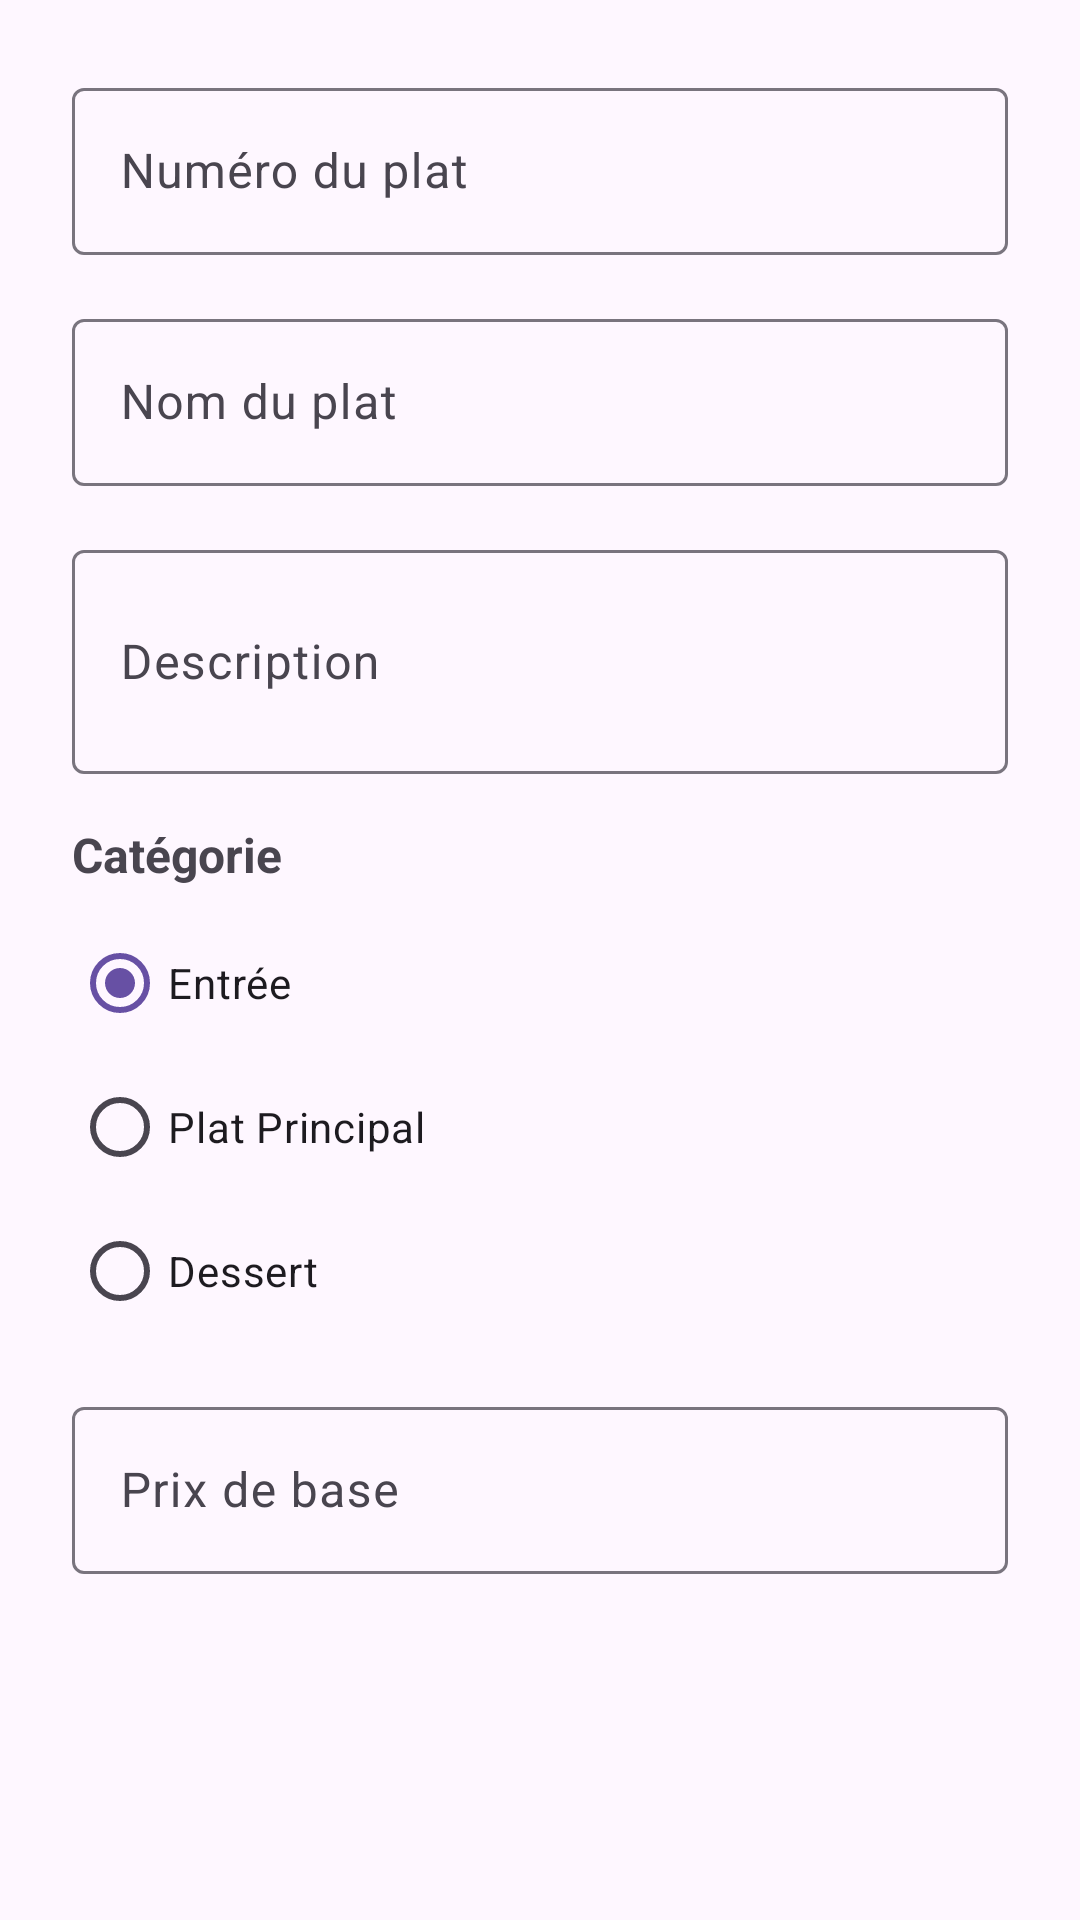

Reconstruct the res/layout file that produces this screen, plus the resources it refers to.
<!-- AndroidManifest.xml: application theme Theme.Amphitryon -->
<!-- res/layout/dialog_add_edit_plat.xml -->
<?xml version="1.0" encoding="utf-8"?>
<LinearLayout xmlns:android="http://schemas.android.com/apk/res/android"
    xmlns:app="http://schemas.android.com/apk/res-auto"
    android:layout_width="match_parent"
    android:layout_height="wrap_content"
    android:orientation="vertical"
    android:padding="24dp">

    <com.google.android.material.textfield.TextInputLayout
        android:layout_width="match_parent"
        android:layout_height="wrap_content"
        android:hint="@string/dish_number"
        style="@style/Widget.Material3.TextInputLayout.OutlinedBox">

        <com.google.android.material.textfield.TextInputEditText
            android:id="@+id/etPlatNumero"
            android:layout_width="match_parent"
            android:layout_height="wrap_content"
            android:inputType="number" />

    </com.google.android.material.textfield.TextInputLayout>

    <com.google.android.material.textfield.TextInputLayout
        android:layout_width="match_parent"
        android:layout_height="wrap_content"
        android:layout_marginTop="16dp"
        android:hint="@string/dish_name"
        style="@style/Widget.Material3.TextInputLayout.OutlinedBox">

        <com.google.android.material.textfield.TextInputEditText
            android:id="@+id/etPlatNom"
            android:layout_width="match_parent"
            android:layout_height="wrap_content"
            android:inputType="text" />

    </com.google.android.material.textfield.TextInputLayout>

    <com.google.android.material.textfield.TextInputLayout
        android:layout_width="match_parent"
        android:layout_height="wrap_content"
        android:layout_marginTop="16dp"
        android:hint="@string/dish_description"
        style="@style/Widget.Material3.TextInputLayout.OutlinedBox">

        <com.google.android.material.textfield.TextInputEditText
            android:id="@+id/etPlatDescriptif"
            android:layout_width="match_parent"
            android:layout_height="wrap_content"
            android:inputType="textMultiLine"
            android:minLines="2" />

    </com.google.android.material.textfield.TextInputLayout>

    <TextView
        android:layout_width="wrap_content"
        android:layout_height="wrap_content"
        android:layout_marginTop="16dp"
        android:text="@string/dish_category"
        android:textSize="16sp"
        android:textStyle="bold" />

    <RadioGroup
        android:id="@+id/radioGroupCategorie"
        android:layout_width="match_parent"
        android:layout_height="wrap_content"
        android:layout_marginTop="8dp"
        android:orientation="vertical">

        <RadioButton
            android:id="@+id/radioEntree"
            android:layout_width="wrap_content"
            android:layout_height="wrap_content"
            android:text="@string/category_starter"
            android:checked="true" />

        <RadioButton
            android:id="@+id/radioPlatPrincipal"
            android:layout_width="wrap_content"
            android:layout_height="wrap_content"
            android:text="@string/category_main" />

        <RadioButton
            android:id="@+id/radioDessert"
            android:layout_width="wrap_content"
            android:layout_height="wrap_content"
            android:text="@string/category_dessert" />

    </RadioGroup>

    <com.google.android.material.textfield.TextInputLayout
        android:layout_width="match_parent"
        android:layout_height="wrap_content"
        android:layout_marginTop="16dp"
        android:hint="@string/base_price"
        app:suffixText="€"
        style="@style/Widget.Material3.TextInputLayout.OutlinedBox">

        <com.google.android.material.textfield.TextInputEditText
            android:id="@+id/etPlatPrix"
            android:layout_width="match_parent"
            android:layout_height="wrap_content"
            android:inputType="numberDecimal" />

    </com.google.android.material.textfield.TextInputLayout>

</LinearLayout>
<!-- resources referenced by this layout -->
<resources>
  <string name="base_price">Prix de base</string>
  <string name="category_dessert">Dessert</string>
  <string name="category_main">Plat Principal</string>
  <string name="category_starter">Entrée</string>
  <string name="dish_category">Catégorie</string>
  <string name="dish_description">Description</string>
  <string name="dish_name">Nom du plat</string>
  <string name="dish_number">Numéro du plat</string>
  <style name="Theme.Amphitryon" parent="Theme.Material3.DayNight.NoActionBar">
          
          <item name="colorPrimary">@color/md_theme_primary</item>
          <item name="colorOnPrimary">@color/md_theme_onPrimary</item>
          <item name="colorPrimaryContainer">@color/md_theme_primaryContainer</item>
          <item name="colorOnPrimaryContainer">@color/md_theme_onPrimaryContainer</item>
          
          <item name="colorSecondary">@color/md_theme_secondary</item>
          <item name="colorOnSecondary">@color/md_theme_onSecondary</item>
          <item name="colorSecondaryContainer">@color/md_theme_secondaryContainer</item>
          <item name="colorOnSecondaryContainer">@color/md_theme_onSecondaryContainer</item>
          
          <item name="android:statusBarColor">?attr/colorPrimaryVariant</item>
      </style>
  <color name="md_theme_primary">#6750A4</color>
  <color name="md_theme_onPrimary">#FFFFFF</color>
  <color name="md_theme_primaryContainer">#EADDFF</color>
  <color name="md_theme_onPrimaryContainer">#21005D</color>
  <color name="md_theme_secondary">#625B71</color>
  <color name="md_theme_onSecondary">#FFFFFF</color>
  <color name="md_theme_secondaryContainer">#E8DEF8</color>
  <color name="md_theme_onSecondaryContainer">#1D192B</color>
</resources>
